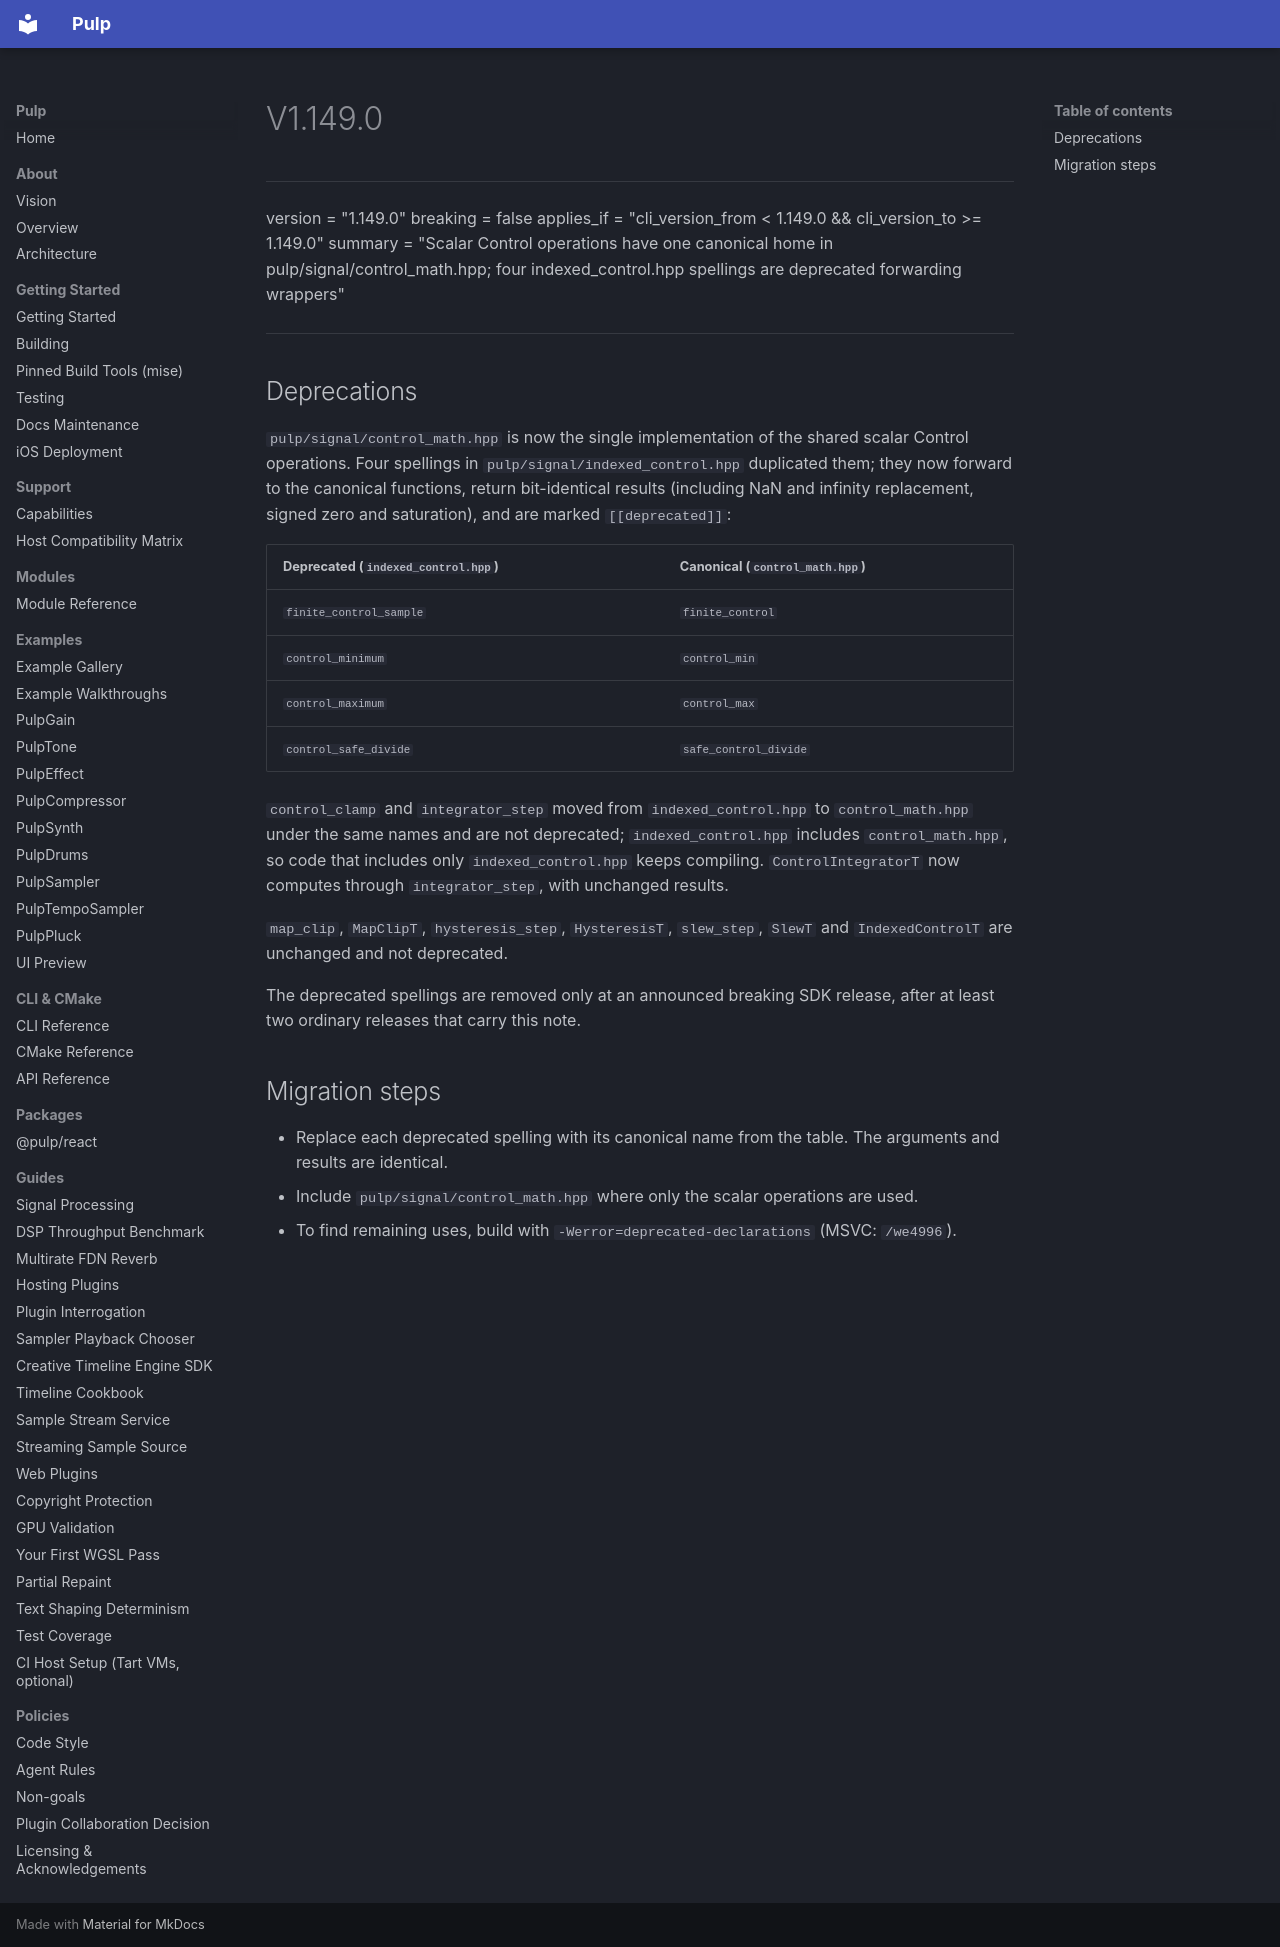

repository: Generous-Corp/pulp · page: migrations/v1.149.0.html · generator: mkdocs

---
version = "1.149.0"
breaking = false
applies_if = "cli_version_from < 1.149.0 && cli_version_to >= 1.149.0"
summary = "Scalar Control operations have one canonical home in pulp/signal/control_math.hpp; four indexed_control.hpp spellings are deprecated forwarding wrappers"
---

## Deprecations

`pulp/signal/control_math.hpp` is now the single implementation of the
shared scalar Control operations. Four spellings in
`pulp/signal/indexed_control.hpp` duplicated them; they now forward to the
canonical functions, return bit-identical results (including NaN and
infinity replacement, signed zero and saturation), and are marked
`[[deprecated]]`:

| Deprecated (`indexed_control.hpp`) | Canonical (`control_math.hpp`) |
|---|---|
| `finite_control_sample` | `finite_control` |
| `control_minimum` | `control_min` |
| `control_maximum` | `control_max` |
| `control_safe_divide` | `safe_control_divide` |

`control_clamp` and `integrator_step` moved from `indexed_control.hpp` to
`control_math.hpp` under the same names and are not deprecated;
`indexed_control.hpp` includes `control_math.hpp`, so code that includes only
`indexed_control.hpp` keeps compiling. `ControlIntegratorT` now computes
through `integrator_step`, with unchanged results.

`map_clip`, `MapClipT`, `hysteresis_step`, `HysteresisT`, `slew_step`,
`SlewT` and `IndexedControlT` are unchanged and not deprecated.

The deprecated spellings are removed only at an announced breaking SDK
release, after at least two ordinary releases that carry this note.

## Migration steps

- Replace each deprecated spelling with its canonical name from the table.
  The arguments and results are identical.
- Include `pulp/signal/control_math.hpp` where only the scalar operations are
  used.
- To find remaining uses, build with `-Werror=deprecated-declarations`
  (MSVC: `/we4996`).
